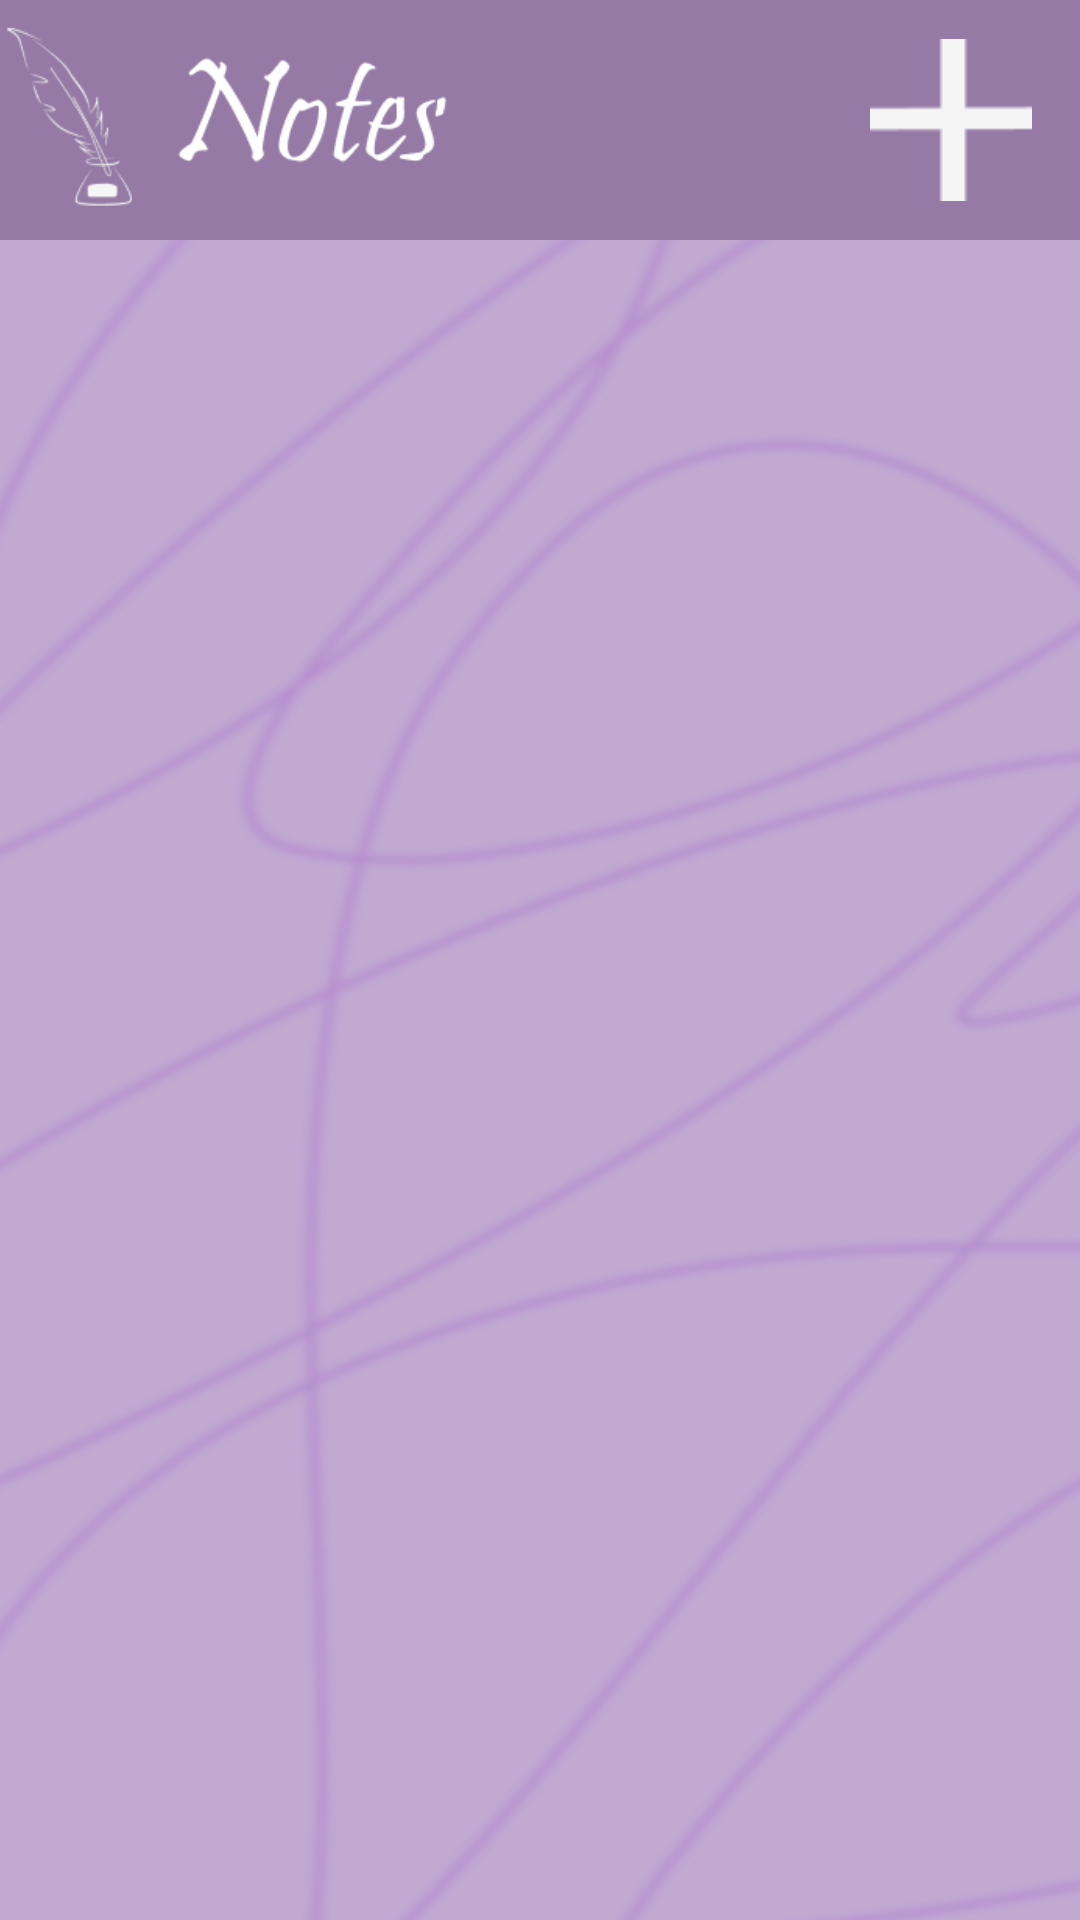

Here is an Android app screen rendered from its layout file. Give the layout XML and the strings, colors and styles it references.
<!-- AndroidManifest.xml: application theme AppTheme -->
<!-- res/layout/notes_fragment.xml -->
<?xml version="1.0" encoding="utf-8"?>
<androidx.constraintlayout.widget.ConstraintLayout xmlns:android="http://schemas.android.com/apk/res/android"
    xmlns:app="http://schemas.android.com/apk/res-auto"
    xmlns:tools="http://schemas.android.com/tools"
    android:layout_width="match_parent"
    android:layout_height="match_parent"
    android:background="@drawable/notes_background">

    <ImageView
        android:id="@+id/titleNotes"
        android:layout_width="0dp"
        android:layout_height="@dimen/title_height"
        android:scaleType="centerCrop"
        app:layout_constraintEnd_toEndOf="parent"
        app:layout_constraintHorizontal_bias="0.0"
        app:layout_constraintStart_toStartOf="parent"
        app:layout_constraintTop_toTopOf="parent"
        app:srcCompat="@drawable/notes_title" />

    <ImageButton
        android:id="@+id/addNoteNotes"
        android:layout_width="@dimen/notes_plus"
        android:layout_height="@dimen/notes_plus"
        android:layout_marginEnd="16dp"
        android:background="@android:color/transparent"
        android:scaleType="centerCrop"
        app:layout_constraintBottom_toBottomOf="@+id/titleNotes"
        app:layout_constraintEnd_toEndOf="parent"
        app:layout_constraintTop_toTopOf="parent"
        app:srcCompat="@drawable/plus" />

    <androidx.core.widget.NestedScrollView
        android:layout_width="0dp"
        android:layout_height="0dp"
        app:layout_constraintBottom_toBottomOf="parent"
        app:layout_constraintEnd_toEndOf="parent"
        app:layout_constraintStart_toStartOf="parent"
        app:layout_constraintTop_toBottomOf="@+id/titleNotes">

        <LinearLayout
            android:layout_width="match_parent"
            android:layout_height="wrap_content"
            android:orientation="vertical" >

            <androidx.recyclerview.widget.RecyclerView
                app:layoutManager="LinearLayoutManager"
                android:id="@+id/notes"
                android:layout_width="match_parent"
                android:layout_height="match_parent"
                android:layout_marginStart="1dp"
                android:layout_marginTop="1dp"
                android:layout_marginEnd="1dp"
                android:layout_marginBottom="1dp"
                android:padding="12dp" />
        </LinearLayout>
    </androidx.core.widget.NestedScrollView>
</androidx.constraintlayout.widget.ConstraintLayout>
<!-- resources referenced by this layout -->
<resources>
  <dimen name="notes_plus">54dp</dimen>
  <dimen name="title_height">80dp</dimen>
  <!-- drawable notes_background: png bitmap (drawable, 121413 bytes) -->
  <!-- drawable notes_title: png bitmap (drawable, 11252 bytes) -->
  <!-- drawable plus: png bitmap (drawable, 771 bytes) -->
  <style name="AppTheme" parent="Theme.MaterialComponents.DayNight.NoActionBar">
          <item name="buttonStyle">@style/NotCapsButton</item>
          <item name="windowActionBar">false</item>
          <item name="windowNoTitle">true</item>
          <item name="android:windowSplashScreenBackground" />
      </style>
  <style name="NotCapsButton" parent="Widget.AppCompat.Button">
          <item name="android:textAllCaps">false</item>
          <item name="android:textColor">@color/black</item>
      </style>
  <color name="black">#FF000000</color>
</resources>
